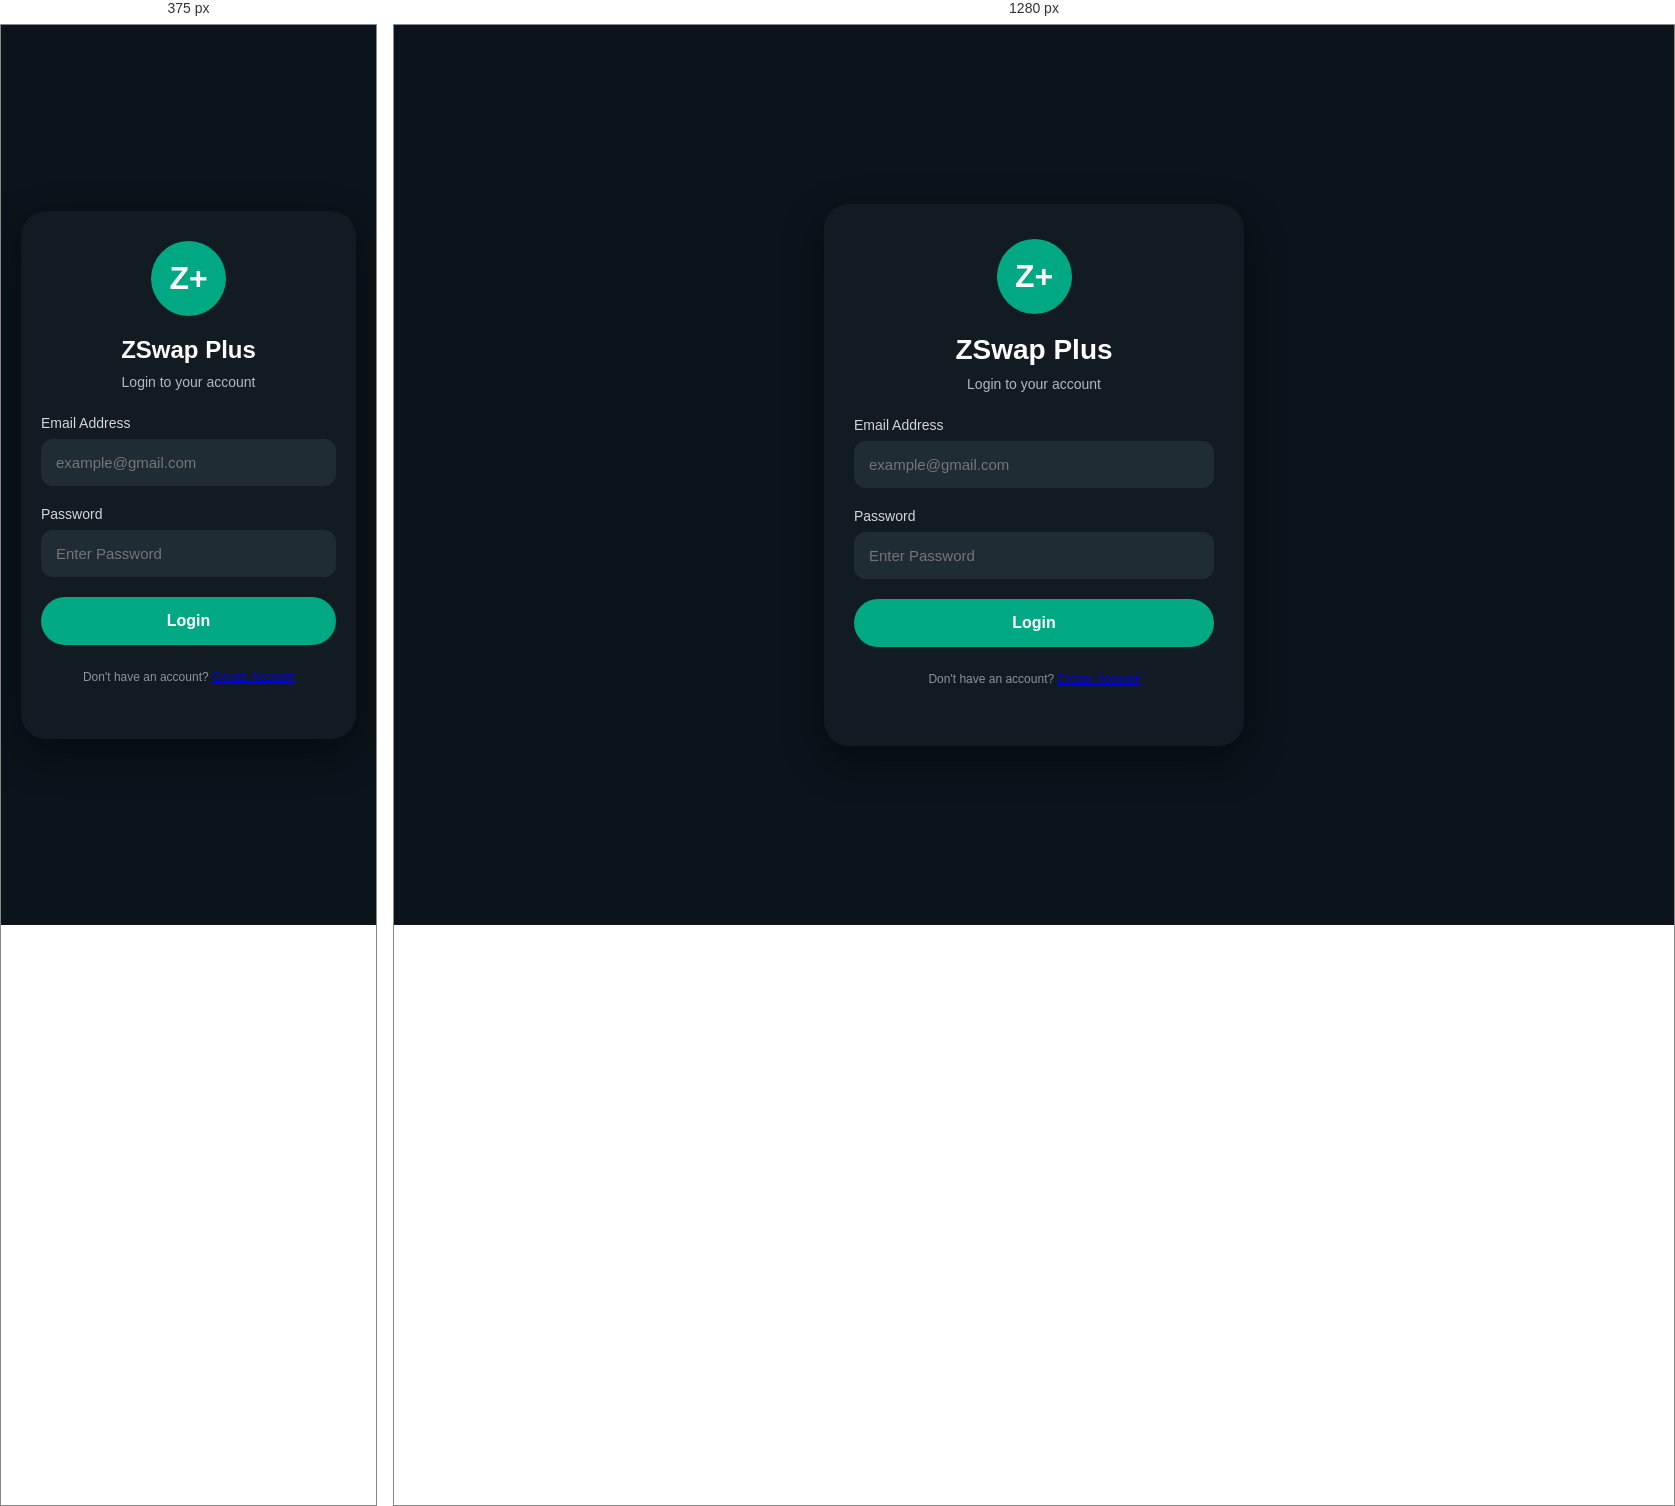
Rendered at 375 px and 1280 px, left to right.

<!-- file: login.html -->
<!DOCTYPE html>
<html lang="en">

<head>

<meta charset="UTF-8">
<meta name="viewport" content="width=device-width, initial-scale=1.0">

<title>ZSwap Plus Login</title>

<link rel="stylesheet" href="../css/auth.css">

<link href="https://fonts.googleapis.com/css2?family=Poppins:wght@300;400;500;600;700&display=swap" rel="stylesheet">

</head>

<body>

<div class="login-container">

<div class="login-card">

<div class="logo">
Z+
</div>

<h1>
ZSwap Plus
</h1>

<p>
Login to your account
</p>

<form id="loginForm">

<div class="input-group">

<label>
Email Address
</label>

<input
type="email"
id="email"
placeholder="example@gmail.com"
required>

</div>

<div class="input-group">

<label>
Password
</label>

<input
type="password"
id="password"
placeholder="Enter Password"
required>

</div>

<button id="loginBtn" type="submit">

Login

</button>

</form>

<p class="terms">

Don't have an account?

<a href="signup.html">
Create Account
</a>

</p>

</div>

</div>

<script type="module" src="/Zswap-plus/js/auth.js"></script>

</body>

</html>


/* @media block from auth.css */
@media(max-width:480px){

    .login-card{

        padding:30px 20px;

    }


    h1{

        font-size:24px;

    }

}